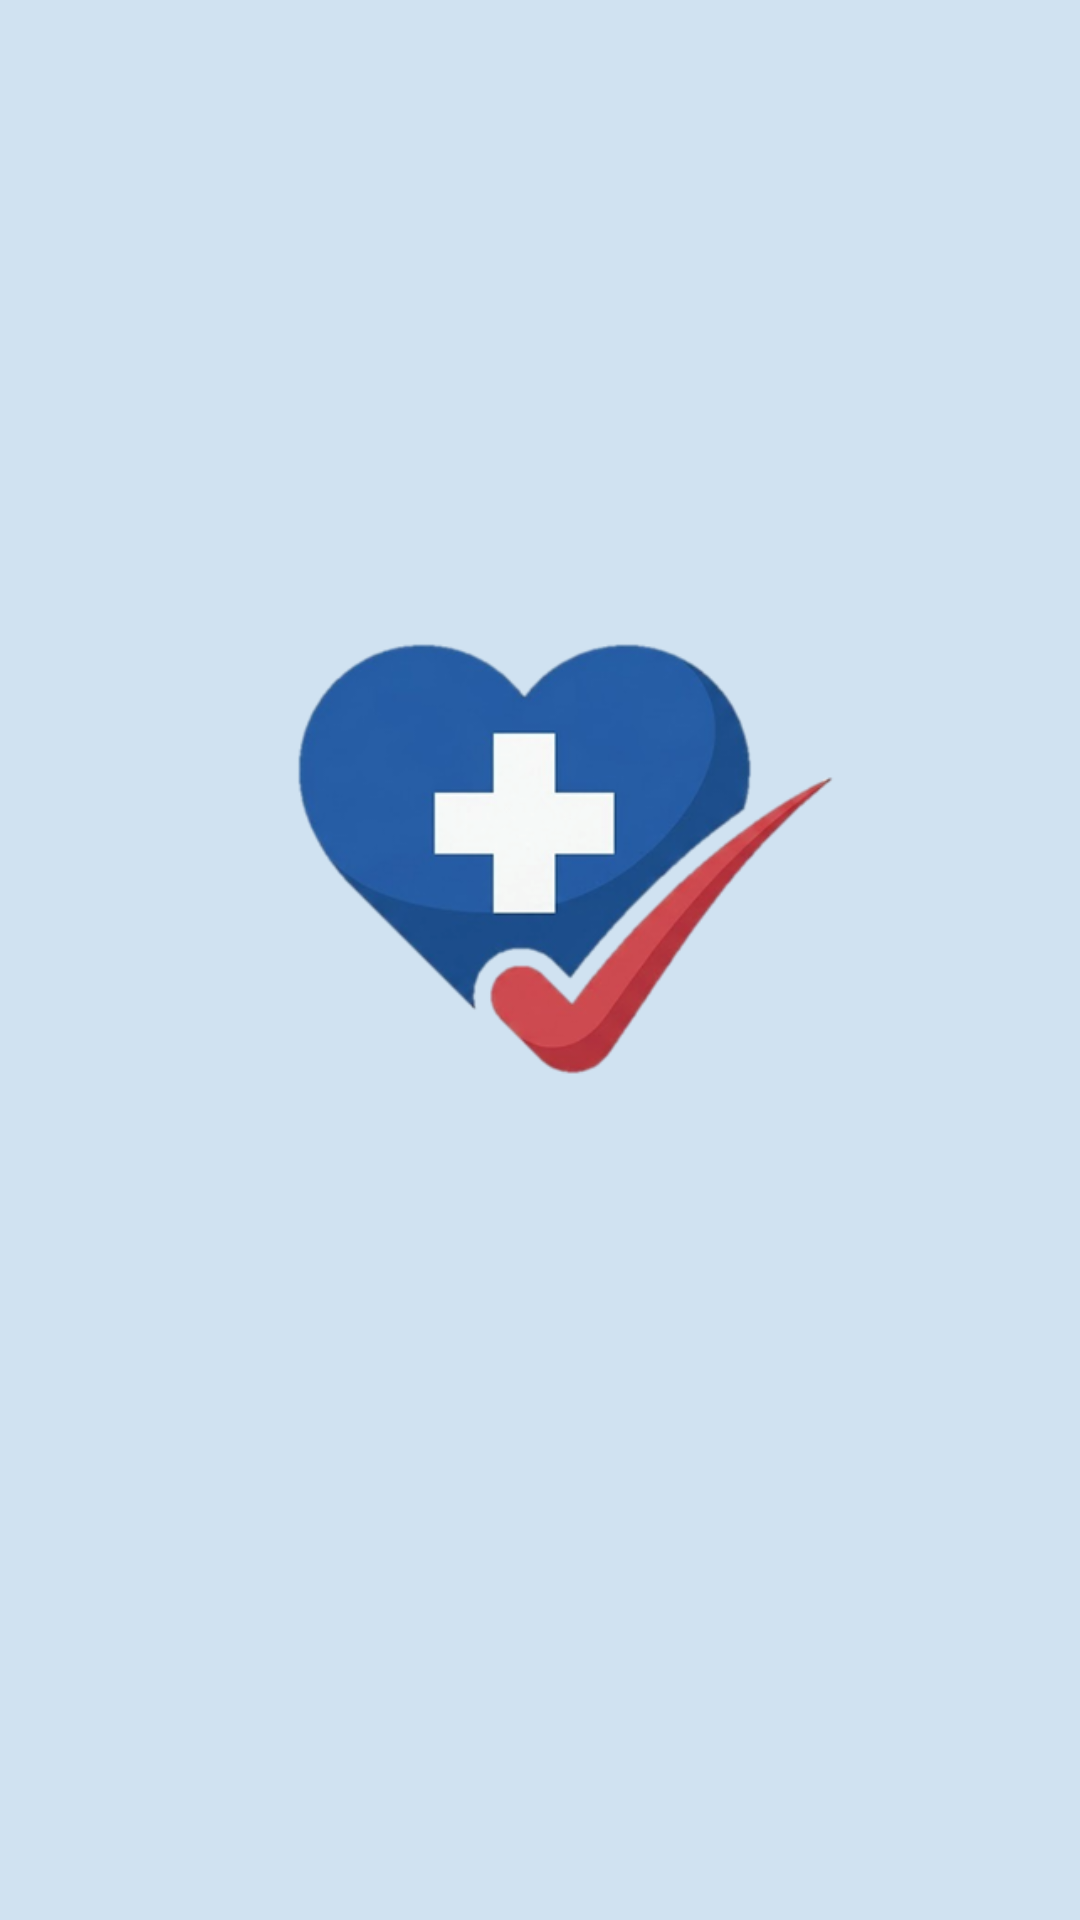

Here is an Android app screen rendered from its layout file. Give the layout XML and the strings, colors and styles it references.
<!-- AndroidManifest.xml: application theme Theme.Triaje -->
<!-- res/layout/activity_splash_screen.xml -->
<?xml version="1.0" encoding="utf-8"?>
<androidx.constraintlayout.widget.ConstraintLayout
    xmlns:android="http://schemas.android.com/apk/res/android"
    xmlns:app="http://schemas.android.com/apk/res-auto"
    xmlns:tools="http://schemas.android.com/tools"
    android:layout_width="match_parent"
    android:layout_height="match_parent"
    android:background="@color/ColorPrimary">

    <ImageView
        android:id="@+id/ivLogoSplash"
        android:layout_width="200dp"
        android:layout_height="200dp"
        android:src="@drawable/ic_logo2"
        app:layout_constraintBottom_toBottomOf="parent"
        app:layout_constraintEnd_toEndOf="parent"
        app:layout_constraintStart_toStartOf="parent"
        app:layout_constraintTop_toTopOf="parent"
        app:layout_constraintVertical_bias="0.42"
        tools:ignore="ContentDescription" />

    <LinearLayout
        android:id="@+id/llBrandName"
        android:layout_width="wrap_content"
        android:layout_height="wrap_content"
        android:layout_marginTop="8dp"
        android:orientation="horizontal"
        android:gravity="center_vertical"
        app:layout_constraintEnd_toEndOf="parent"
        app:layout_constraintStart_toStartOf="parent"
        app:layout_constraintTop_toBottomOf="@+id/ivLogoSplash">

        
        <TextView android:id="@+id/tvCharA" style="@style/SplashLetterStyle" android:text="A" />
        <TextView android:id="@+id/tvCharU" style="@style/SplashLetterStyle" android:text="U" />
        <TextView android:id="@+id/tvCharR" style="@style/SplashLetterStyle" android:text="R" />
        <TextView android:id="@+id/tvCharA2" style="@style/SplashLetterStyle" android:text="A" />
        <TextView android:id="@+id/tvCharM" style="@style/SplashLetterStyle" android:text="M" />
        <TextView android:id="@+id/tvCharE" style="@style/SplashLetterStyle" android:text="E" />
        <TextView android:id="@+id/tvCharD" style="@style/SplashLetterStyle" android:text="D" />

        <TextView
            android:id="@+id/tvPlus"
            android:layout_width="wrap_content"
            android:layout_height="wrap_content"
            android:layout_marginStart="6dp"
            android:text="+"
            android:textColor="#BC0B0B"
            android:textSize="46sp"
            android:textStyle="bold"
            android:visibility="invisible"
            tools:ignore="HardcodedText" />
    </LinearLayout>

</androidx.constraintlayout.widget.ConstraintLayout>
<!-- resources referenced by this layout -->
<resources>
  <color name="ColorPrimary">#D0E2F1</color>
  <!-- drawable ic_logo2: png bitmap (drawable, 60924 bytes) -->
  <style name="SplashLetterStyle">
          <item name="android:layout_width">wrap_content</item>
          <item name="android:layout_height">wrap_content</item>
          <item name="android:textColor">#0D47A1</item>
          <item name="android:textSize">38sp</item>
          <item name="android:textStyle">bold</item>
          <item name="android:visibility">invisible</item>
      </style>
  <style name="Theme.Triaje" parent="Base.Theme.Triaje" />
  <style name="Base.Theme.Triaje" parent="Theme.Material3.DayNight.NoActionBar">
  
          
      </style>
</resources>
